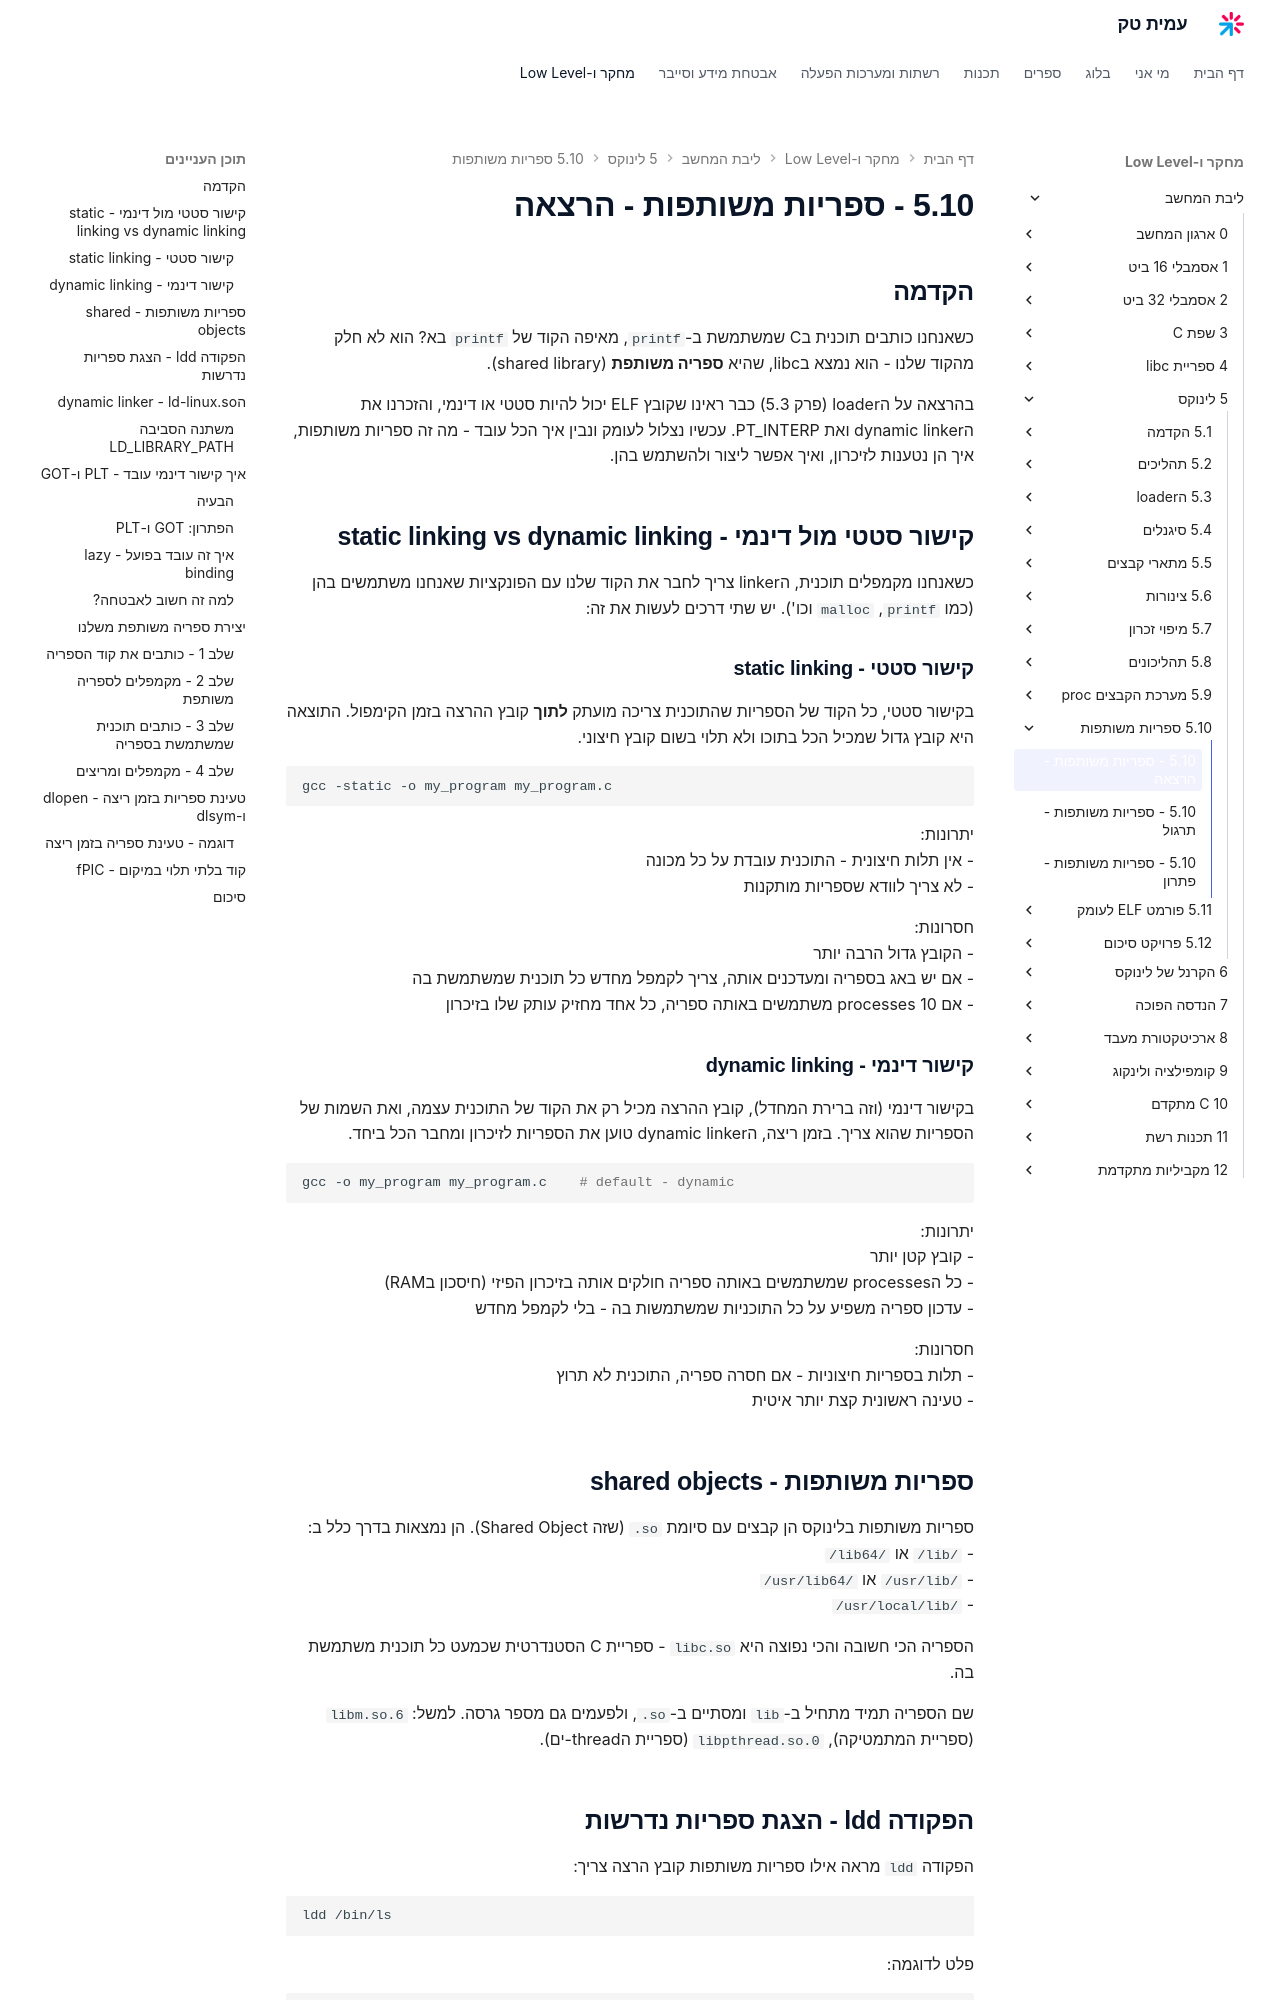

repository: AmitPinchasi/amittech · page: ליבת-המחשב/5 - לינוקס/5.10 - ספריות משותפות/5.10 - ספריות משותפות - הרצאה/index.html · generator: mkdocs

## הקדמה

כשאנחנו כותבים תוכנית בC שמשתמשת ב-`printf`, מאיפה הקוד של `printf` בא? הוא לא חלק מהקוד שלנו - הוא נמצא בlibc, שהיא **ספריה משותפת** (shared library).

בהרצאה על הloader (פרק 5.3) כבר ראינו שקובץ ELF יכול להיות סטטי או דינמי, והזכרנו את הdynamic linker ואת PT_INTERP. עכשיו נצלול לעומק ונבין איך הכל עובד - מה זה ספריות משותפות, איך הן נטענות לזיכרון, ואיך אפשר ליצור ולהשתמש בהן.

## קישור סטטי מול דינמי - static linking vs dynamic linking

כשאנחנו מקמפלים תוכנית, הlinker צריך לחבר את הקוד שלנו עם הפונקציות שאנחנו משתמשים בהן (כמו `printf`, `malloc` וכו'). יש שתי דרכים לעשות את זה:

### קישור סטטי - static linking

בקישור סטטי, כל הקוד של הספריות שהתוכנית צריכה מועתק **לתוך** קובץ ההרצה בזמן הקימפול. התוצאה היא קובץ גדול שמכיל הכל בתוכו ולא תלוי בשום קובץ חיצוני.

```bash
gcc -static -o my_program my_program.c
```

יתרונות:
- אין תלות חיצונית - התוכנית עובדת על כל מכונה
- לא צריך לוודא שספריות מותקנות

חסרונות:
- הקובץ גדול הרבה יותר
- אם יש באג בספריה ומעדכנים אותה, צריך לקמפל מחדש כל תוכנית שמשתמשת בה
- אם 10 processes משתמשים באותה ספריה, כל אחד מחזיק עותק שלו בזיכרון

### קישור דינמי - dynamic linking

בקישור דינמי (וזה ברירת המחדל), קובץ ההרצה מכיל רק את הקוד של התוכנית עצמה, ואת השמות של הספריות שהוא צריך. בזמן ריצה, הdynamic linker טוען את הספריות לזיכרון ומחבר הכל ביחד.

```bash
gcc -o my_program my_program.c    # default - dynamic
```

יתרונות:
- קובץ קטן יותר
- כל הprocesses שמשתמשים באותה ספריה חולקים אותה בזיכרון הפיזי (חיסכון בRAM)
- עדכון ספריה משפיע על כל התוכניות שמשתמשות בה - בלי לקמפל מחדש

חסרונות:
- תלות בספריות חיצוניות - אם חסרה ספריה, התוכנית לא תרוץ
- טעינה ראשונית קצת יותר איטית

## ספריות משותפות - shared objects

ספריות משותפות בלינוקס הן קבצים עם סיומת `.so` (שזה Shared Object). הן נמצאות בדרך כלל ב:
- `/lib/` או `/lib64/`
- `/usr/lib/` או `/usr/lib64/`
- `/usr/local/lib/`

הספריה הכי חשובה והכי נפוצה היא `libc.so` - ספריית C הסטנדרטית שכמעט כל תוכנית משתמשת בה.

שם הספריה תמיד מתחיל ב-`lib` ומסתיים ב-`.so`, ולפעמים גם מספר גרסה. למשל: `libm.so.6` (ספריית המתמטיקה), `libpthread.so.0` (ספריית הthread-ים).
